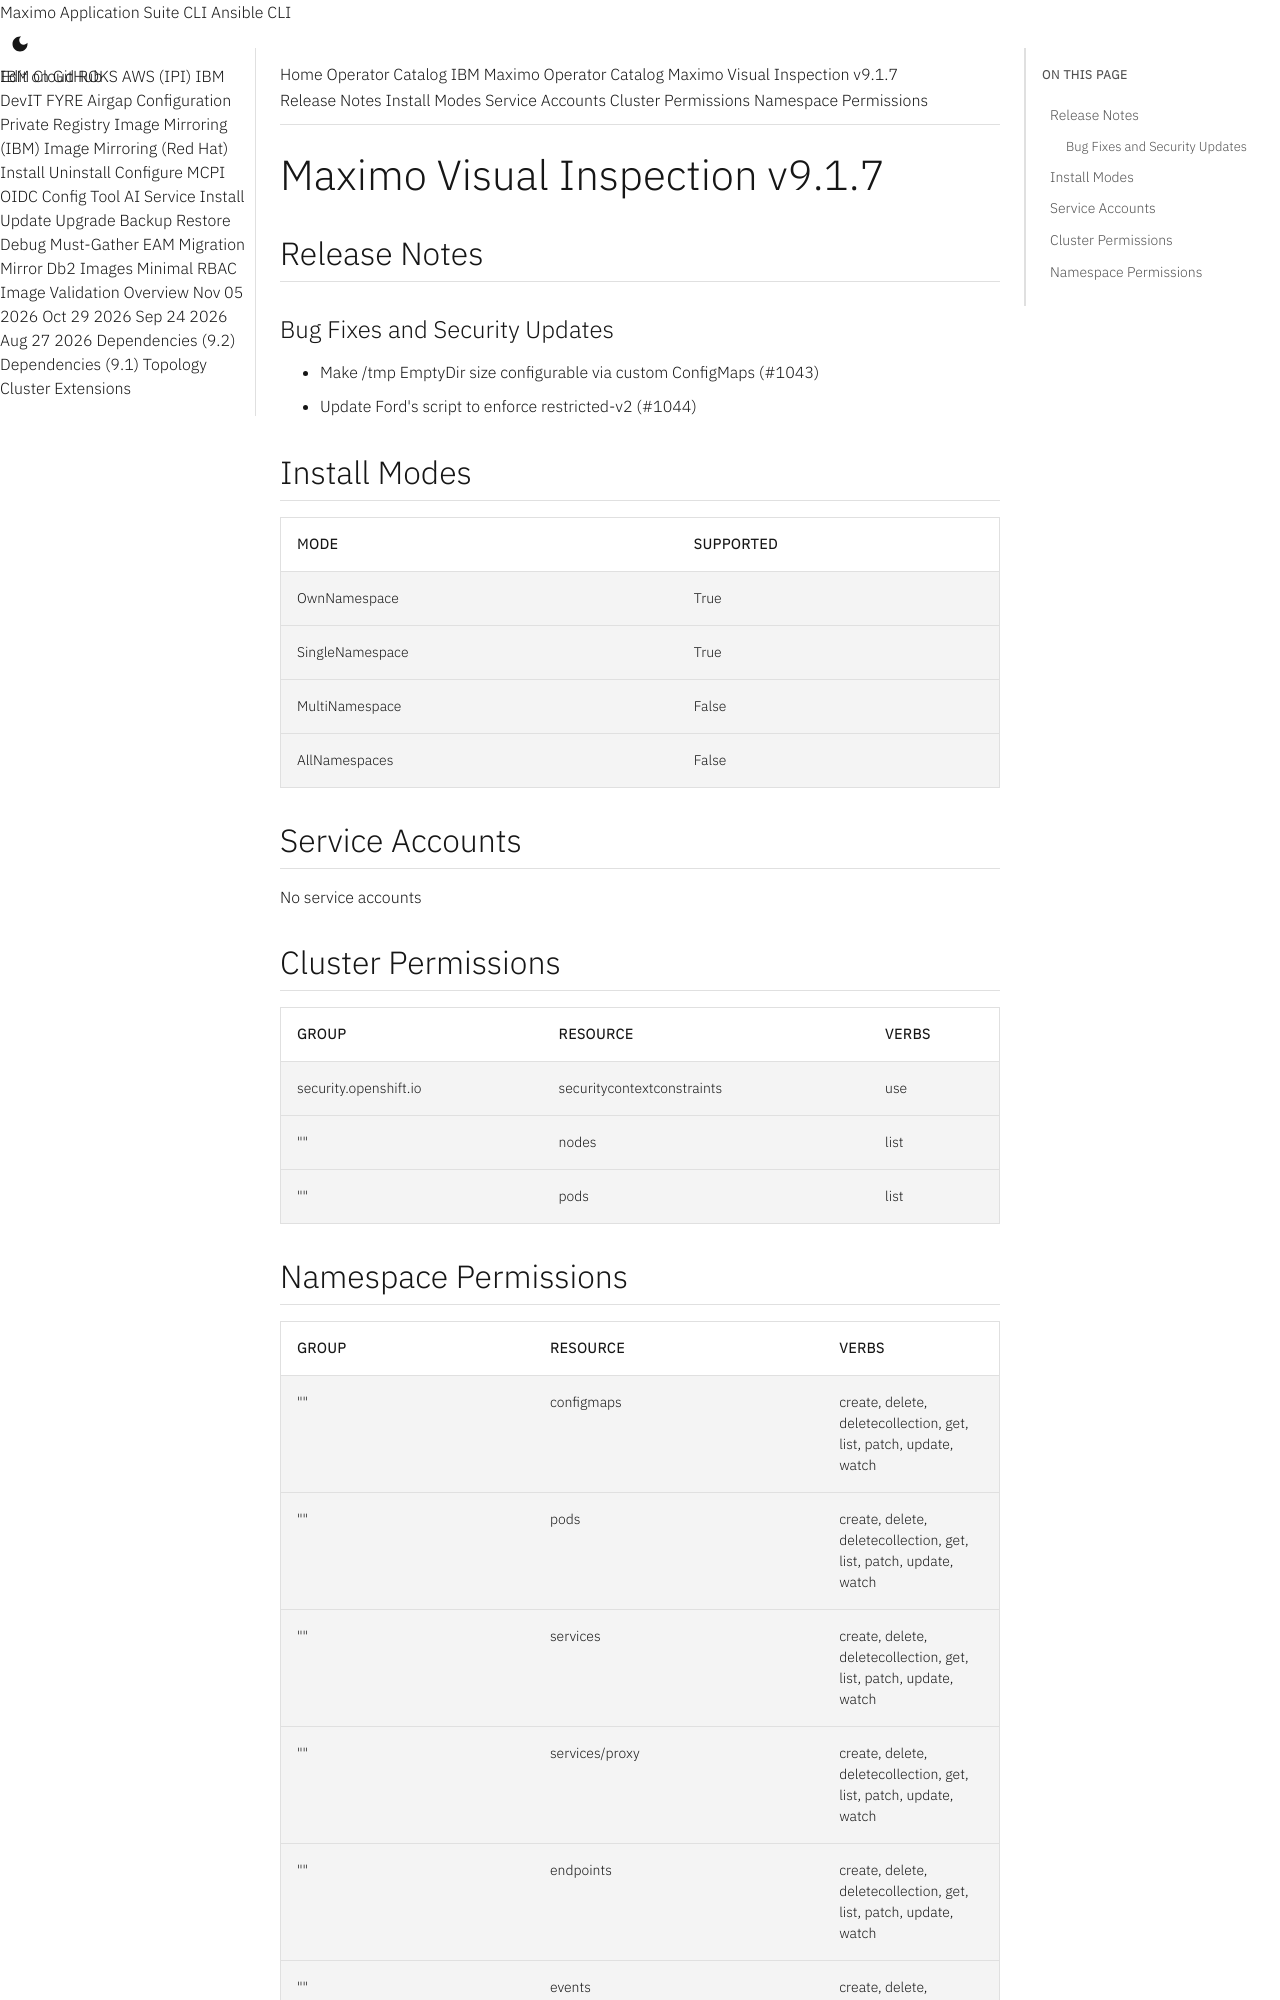

repository: ibm-mas/cli · page: catalogs/packages/ibm-mas-visualinspection/9.1.7/index.html · generator: mkdocs

extra_breadcrumb_title_1: Operator Catalog
extra_breadcrumb_title_2: IBM Maximo Operator Catalog
extra_breadcrumb_url_2: ../../../
nav_title: Operator Catalog

Maximo Visual Inspection v9.1.7
================================================================================

Release Notes
--------------------------------------------------------------------------------
### Bug Fixes and Security Updates
- Make /tmp EmptyDir size configurable via custom ConfigMaps (#1043)
- Update Ford's script to enforce restricted-v2 (#1044)

Install Modes
--------------------------------------------------------------------------------
| Mode                 | Supported |
| :------------------- | :-------- |
| OwnNamespace         | True      |
| SingleNamespace      | True      |
| MultiNamespace       | False     |
| AllNamespaces        | False     |

Service Accounts
--------------------------------------------------------------------------------
No service accounts

Cluster Permissions
--------------------------------------------------------------------------------
| Group                                    | Resource                                 | Verbs                                                                            |
| :--------------------------------------- | :--------------------------------------- | :------------------------------------------------------------------------------- |
| security.openshift.io                    | securitycontextconstraints               | use                                                                              |
| ""                                       | nodes                                    | list                                                                             |
| ""                                       | pods                                     | list                                                                             |
